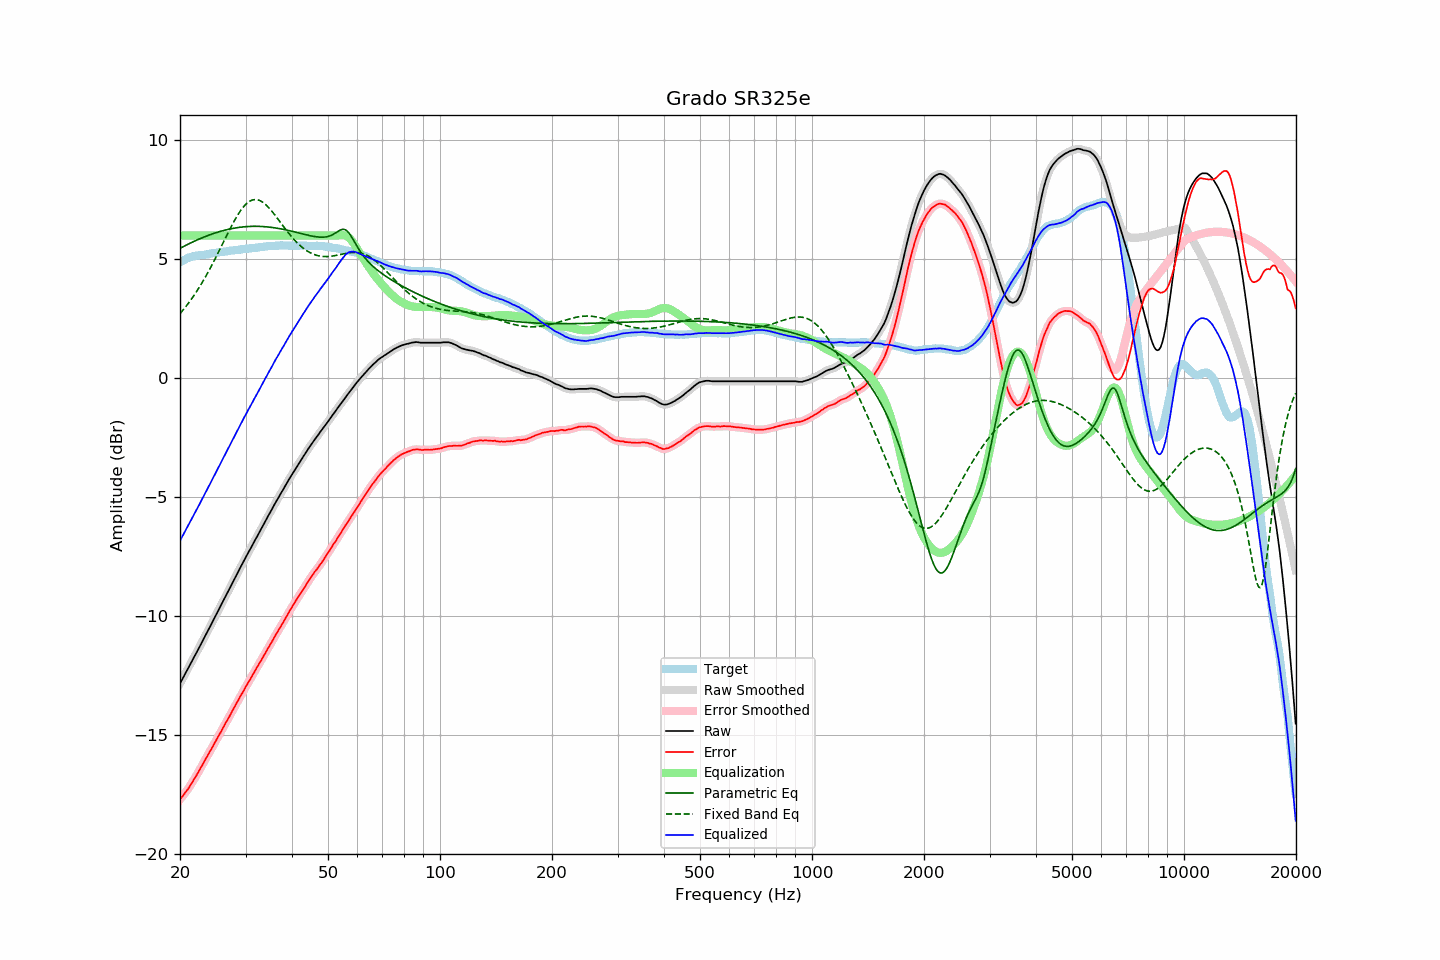

Source data for this figure (header and first rows):
frequency, raw, error, smoothed, error_smoothed, equalization, parametric_eq, fixed_band_eq, equalized_raw, equalized_smoothed, target
20.00, -12.82, -17.70, -12.82, -17.70, 6.00, 5.46, 2.72, -6.82, -6.82, 4.88
20.20, -12.69, -17.61, -12.70, -17.61, 6.00, 5.50, 2.80, -6.69, -6.70, 4.92
20.40, -12.57, -17.53, -12.57, -17.53, 6.00, 5.53, 2.88, -6.57, -6.57, 4.96
20.61, -12.45, -17.43, -12.44, -17.44, 6.00, 5.57, 2.96, -6.45, -6.44, 4.98
20.81, -12.31, -17.34, -12.32, -17.34, 6.00, 5.60, 3.05, -6.31, -6.32, 5.03
21.02, -12.19, -17.26, -12.19, -17.25, 6.00, 5.64, 3.13, -6.19, -6.19, 5.07
21.23, -12.06, -17.15, -12.07, -17.15, 6.00, 5.67, 3.23, -6.06, -6.07, 5.08
21.44, -11.94, -17.05, -11.94, -17.05, 6.00, 5.70, 3.32, -5.94, -5.94, 5.10
21.66, -11.82, -16.94, -11.81, -16.94, 6.00, 5.73, 3.41, -5.82, -5.81, 5.12
21.87, -11.68, -16.82, -11.69, -16.83, 6.00, 5.76, 3.51, -5.68, -5.69, 5.13
22.09, -11.56, -16.72, -11.56, -16.71, 6.00, 5.80, 3.61, -5.56, -5.56, 5.15
22.31, -11.43, -16.60, -11.43, -16.60, 6.00, 5.83, 3.72, -5.43, -5.43, 5.16
22.54, -11.31, -16.48, -11.31, -16.48, 6.00, 5.86, 3.83, -5.31, -5.31, 5.17
22.76, -11.17, -16.36, -11.17, -16.35, 6.00, 5.88, 3.94, -5.17, -5.17, 5.18
22.99, -11.04, -16.23, -11.04, -16.23, 6.00, 5.91, 4.05, -5.04, -5.04, 5.18
23.22, -10.91, -16.11, -10.91, -16.11, 6.00, 5.94, 4.16, -4.91, -4.91, 5.19
23.45, -10.78, -15.99, -10.79, -15.98, 6.00, 5.97, 4.28, -4.78, -4.79, 5.20
23.69, -10.66, -15.87, -10.65, -15.87, 6.00, 5.99, 4.40, -4.66, -4.65, 5.21
23.92, -10.52, -15.74, -10.52, -15.75, 6.00, 6.02, 4.53, -4.52, -4.52, 5.22
24.16, -10.39, -15.63, -10.39, -15.63, 6.00, 6.04, 4.65, -4.39, -4.39, 5.24
24.40, -10.26, -15.52, -10.26, -15.52, 6.00, 6.07, 4.78, -4.26, -4.26, 5.26
24.65, -10.14, -15.40, -10.13, -15.40, 6.00, 6.09, 4.91, -4.14, -4.13, 5.26
24.89, -10.00, -15.27, -10.00, -15.27, 6.00, 6.11, 5.04, -4.00, -4.00, 5.27
25.14, -9.86, -15.14, -9.87, -15.15, 6.00, 6.13, 5.18, -3.86, -3.87, 5.28
25.39, -9.73, -15.02, -9.73, -15.03, 6.00, 6.15, 5.31, -3.73, -3.73, 5.29
25.65, -9.61, -14.91, -9.60, -14.91, 6.00, 6.17, 5.45, -3.61, -3.60, 5.31
25.91, -9.48, -14.78, -9.47, -14.78, 6.00, 6.19, 5.59, -3.48, -3.47, 5.31
26.16, -9.34, -14.66, -9.34, -14.66, 6.00, 6.21, 5.72, -3.34, -3.34, 5.32
26.43, -9.21, -14.53, -9.21, -14.53, 6.00, 6.23, 5.86, -3.21, -3.21, 5.33
26.69, -9.07, -14.41, -9.08, -14.42, 6.00, 6.24, 6.00, -3.07, -3.08, 5.34
26.96, -8.95, -14.30, -8.94, -14.30, 6.00, 6.26, 6.13, -2.95, -2.94, 5.35
27.23, -8.82, -14.18, -8.81, -14.17, 6.00, 6.28, 6.26, -2.82, -2.81, 5.36
27.50, -8.68, -14.05, -8.68, -14.05, 6.00, 6.29, 6.39, -2.68, -2.68, 5.37
27.77, -8.54, -13.92, -8.54, -13.92, 6.00, 6.30, 6.52, -2.54, -2.54, 5.37
28.05, -8.41, -13.81, -8.41, -13.80, 6.00, 6.31, 6.64, -2.41, -2.41, 5.39
28.33, -8.28, -13.67, -8.28, -13.68, 6.00, 6.33, 6.76, -2.28, -2.28, 5.39
28.62, -8.16, -13.56, -8.15, -13.55, 6.00, 6.34, 6.87, -2.16, -2.15, 5.40
28.90, -8.01, -13.42, -8.02, -13.43, 6.00, 6.34, 6.98, -2.01, -2.02, 5.41
29.19, -7.89, -13.30, -7.89, -13.31, 6.00, 6.35, 7.08, -1.89, -1.89, 5.41
29.48, -7.76, -13.20, -7.76, -13.19, 6.00, 6.36, 7.17, -1.76, -1.76, 5.44
29.78, -7.64, -13.07, -7.64, -13.07, 6.00, 6.37, 7.25, -1.64, -1.64, 5.44
30.08, -7.51, -12.95, -7.51, -12.95, 6.00, 6.37, 7.32, -1.51, -1.51, 5.45
30.38, -7.39, -12.83, -7.39, -12.84, 6.00, 6.38, 7.38, -1.39, -1.39, 5.44
30.68, -7.26, -12.73, -7.27, -12.72, 6.00, 6.38, 7.43, -1.26, -1.27, 5.46
30.99, -7.15, -12.61, -7.14, -12.61, 6.00, 6.38, 7.46, -1.15, -1.14, 5.46
31.30, -7.02, -12.49, -7.02, -12.49, 6.00, 6.39, 7.49, -1.02, -1.02, 5.47
31.61, -6.88, -12.36, -6.89, -12.37, 6.00, 6.39, 7.51, -0.88, -0.89, 5.48
31.93, -6.77, -12.25, -6.76, -12.25, 6.00, 6.39, 7.51, -0.77, -0.76, 5.49
32.24, -6.64, -12.13, -6.64, -12.13, 6.00, 6.39, 7.50, -0.64, -0.64, 5.49
32.57, -6.52, -12.02, -6.52, -12.02, 6.00, 6.39, 7.49, -0.52, -0.52, 5.51
32.89, -6.39, -11.91, -6.39, -11.90, 6.00, 6.38, 7.46, -0.39, -0.39, 5.51
33.22, -6.26, -11.79, -6.27, -11.79, 6.00, 6.38, 7.42, -0.26, -0.27, 5.52
33.55, -6.14, -11.67, -6.14, -11.67, 6.00, 6.38, 7.37, -0.14, -0.14, 5.53
33.89, -6.01, -11.55, -6.02, -11.56, 6.00, 6.37, 7.32, -0.01, -0.02, 5.54
34.23, -5.90, -11.44, -5.89, -11.44, 6.00, 6.37, 7.26, 0.10, 0.11, 5.55
34.57, -5.76, -11.32, -5.77, -11.32, 6.00, 6.36, 7.19, 0.24, 0.23, 5.56
34.92, -5.65, -11.20, -5.65, -11.20, 6.00, 6.35, 7.11, 0.35, 0.35, 5.55
35.27, -5.53, -11.09, -5.52, -11.08, 6.00, 6.34, 7.03, 0.47, 0.48, 5.56
35.62, -5.40, -10.97, -5.40, -10.96, 6.00, 6.33, 6.95, 0.60, 0.60, 5.57
35.97, -5.27, -10.84, -5.28, -10.85, 6.00, 6.32, 6.86, 0.73, 0.72, 5.57
... 635 more rows
